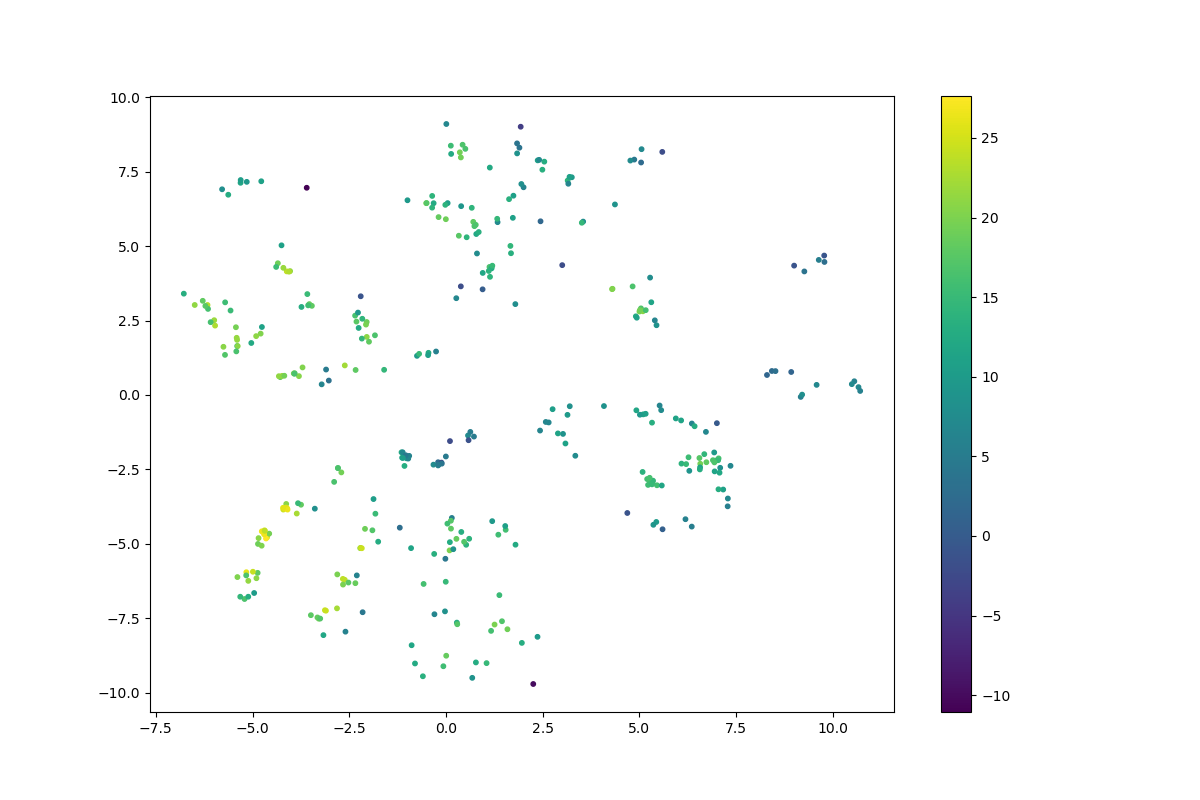

The file beside this chart, header and first rows:
	log_likelihood
0	15.12
1	23.46
2	12.81
3	13.49
4	18.91
5	20.78
6	10.95
7	18.16
8	20.98
9	22.89
10	25.75
11	6.586
12	11.67
13	20
14	21.79
15	3.207
16	18.03
17	13.19
18	18.42
19	8.384
20	24.16
21	2.346
22	10.41
23	15.53
24	12.07
25	20.81
26	9.513
27	2.514
28	15.29
29	16.69
30	23.72
31	4.342
32	6.65
33	7.848
34	12.7
35	12.76
36	23.21
37	19.07
38	15.26
39	16.14
40	9.036
41	20.96
42	20.92
43	25.18
44	23.75
45	24.56
46	11.15
47	18.59
48	23.91
49	13.03
50	15.91
51	18.33
52	21.59
53	19.56
54	24.59
55	24.32
56	19.14
57	13.04
58	10.42
59	19.09
... 308 more rows
